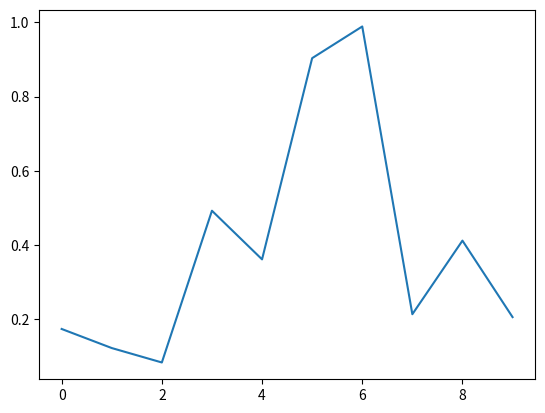

Write Python code to recreate this figure.
#!/usr/bin/env python
# -*- coding: utf-8 -*-
#
#  mat.py
#  
# [redacted]
#  
#  This program is free software; you can redistribute it and/or modify
#  it under the terms of the GNU General Public License as published by
#  the Free Software Foundation; either version 2 of the License, or
#  (at your option) any later version.
#  
#  This program is distributed in the hope that it will be useful,
#  but WITHOUT ANY WARRANTY; without even the implied warranty of
#  MERCHANTABILITY or FITNESS FOR A PARTICULAR PURPOSE.  See the
#  GNU General Public License for more details.
#  
#  You should have received a copy of the GNU General Public License
#  along with this program; if not, write to the Free Software
#  Foundation, Inc., 51 Franklin Street, Fifth Floor, Boston,
#  MA 02110-1301, USA.
#  
# 

# -*- coding: utf-8 -*-  
import numpy as np
import matplotlib.pyplot as plt
import matplotlib.animation as animation

fig = plt.figure()
axes1 = fig.add_subplot(111)
line, = axes1.plot(np.random.rand(10))

# 因为update的参数是调用函数data_gen,所以第一个默认参数不能是framenum
def update(data):
    line.set_ydata(data)
    return line,


# 每次生成10个随机数据  
def data_gen():
    while True:
        yield np.random.rand(10)


ani = animation.FuncAnimation(fig, update, data_gen, interval=2 * 1000)
plt.show()
